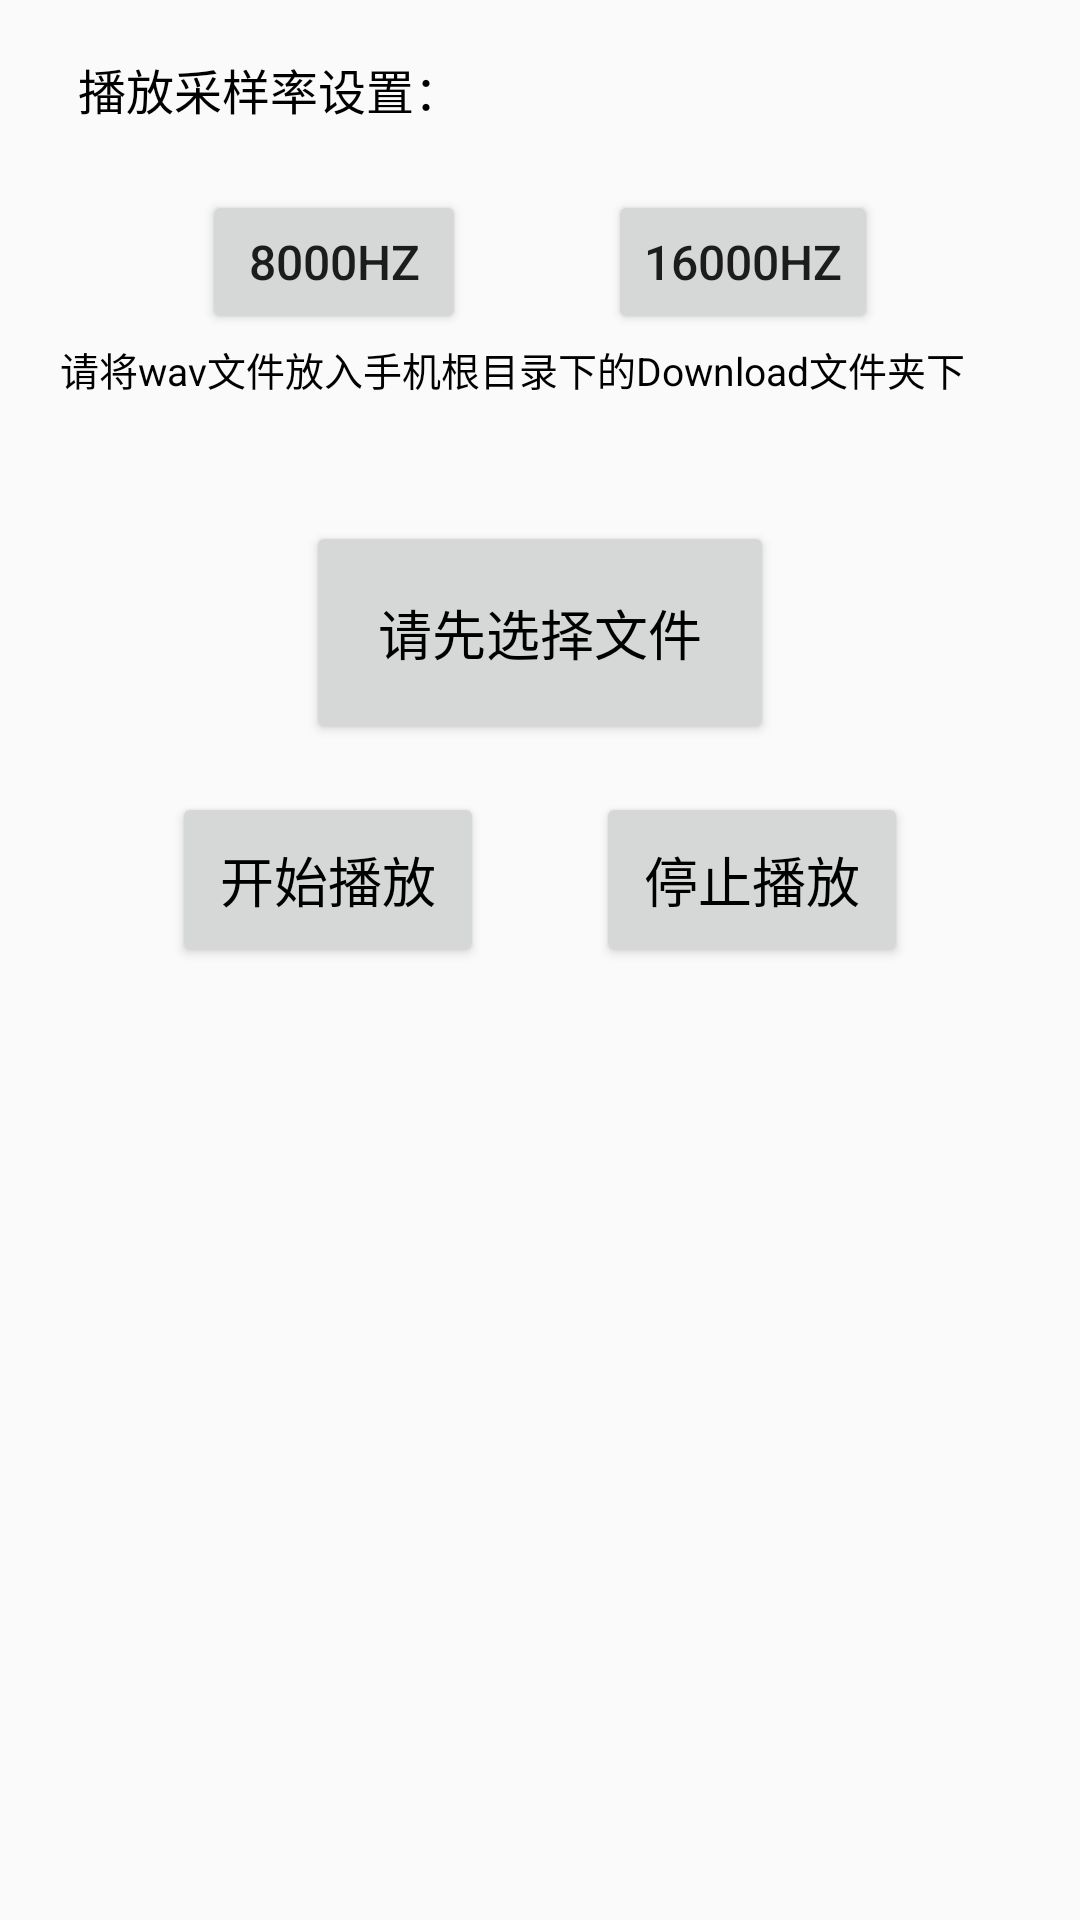

Produce the Android XML layout that renders to this screen, including the resource entries it uses.
<!-- AndroidManifest.xml: application theme AppTheme -->
<!-- res/layout/activity_main.xml -->
<?xml version="1.0" encoding="utf-8"?>
<LinearLayout
    xmlns:android="http://schemas.android.com/apk/res/android"
    xmlns:app="http://schemas.android.com/apk/res-auto"
    android:layout_width="match_parent"
    android:layout_height="match_parent"
    android:orientation="vertical"
    android:paddingLeft="20dp"
    android:paddingRight="20dp">


    <TextView
        android:layout_width="300dp"
        android:layout_height="wrap_content"
        android:layout_marginTop="12dp"
        android:padding="6dp"
        android:text="@string/sampling_rate_settings"
        android:textColor="@android:color/black"
        android:textSize="16sp"
        app:layout_constraintBottom_toBottomOf="parent"
        app:layout_constraintLeft_toLeftOf="parent"
        app:layout_constraintRight_toRightOf="parent"
        app:layout_constraintTop_toTopOf="parent"/>

    <LinearLayout
        android:layout_width="match_parent"
        android:layout_height="50dp"
        android:layout_marginTop="16dp"
        android:orientation="horizontal">

        <View
            android:layout_width="0dp"
            android:layout_height="1dp"
            android:layout_weight="1"/>

        <Button
            android:id="@+id/btn_8000"
            android:layout_width="wrap_content"
            android:layout_height="wrap_content"
            android:padding="12dp"
            android:text="8000HZ"
            android:textSize="16sp"/>

        <View
            android:layout_width="0dp"
            android:layout_height="1dp"
            android:layout_weight="1"/>

        <Button
            android:id="@+id/btn_16000"
            android:layout_width="wrap_content"
            android:layout_height="wrap_content"
            android:padding="12dp"
            android:text="16000HZ"
            android:textSize="16sp"/>

        <View
            android:layout_width="0dp"
            android:layout_height="1dp"
            android:layout_weight="1"/>
    </LinearLayout>


    <TextView
        android:layout_width="wrap_content"
        android:layout_height="wrap_content"
        android:text="请将wav文件放入手机根目录下的Download文件夹下"
        android:textColor="@android:color/black"
        android:textSize="13sp"/>

    <TextView
        android:id="@+id/tv_file_name"
        android:layout_width="wrap_content"
        android:layout_height="wrap_content"
        android:layout_marginTop="10dp"
        android:textColor="@android:color/black"
        android:textSize="14sp"/>

    <Button
        android:id="@+id/tv_chose_path"
        android:layout_width="wrap_content"
        android:layout_height="wrap_content"
        android:layout_gravity="center_horizontal"
        android:layout_marginTop="12dp"
        android:padding="24dp"
        android:text="@string/select_file"
        android:textColor="@android:color/black"
        android:textSize="18sp"/>

    <LinearLayout
        android:layout_width="match_parent"
        android:layout_height="wrap_content"
        android:layout_marginTop="16dp"
        android:orientation="horizontal">

        <View
            android:layout_width="0dp"
            android:layout_height="1dp"
            android:layout_weight="1"/>

        <Button
            android:id="@+id/tv_start"
            android:layout_width="wrap_content"
            android:layout_height="wrap_content"
            android:padding="16dp"
            android:text="开始播放"
            android:textColor="@android:color/black"
            android:textSize="18sp"/>

        <View
            android:layout_width="0dp"
            android:layout_height="1dp"
            android:layout_weight="1"/>

        <Button
            android:id="@+id/tv_pause"
            android:layout_width="wrap_content"
            android:layout_height="wrap_content"
            android:padding="16dp"
            android:text="停止播放"
            android:textColor="@android:color/black"
            android:textSize="18sp"/>

        <View
            android:layout_width="0dp"
            android:layout_height="1dp"
            android:layout_weight="1"/>
    </LinearLayout>

    <View
        android:layout_width="1dp"
        android:layout_height="0dp"
        android:layout_weight="1"/>

    <TextView
        android:id="@+id/tv_version"
        android:layout_width="wrap_content"
        android:layout_height="wrap_content"
        android:layout_gravity="right"
        android:layout_marginBottom="26dp"
        android:textColor="@android:color/black"
        android:textSize="14sp"/>

</LinearLayout>
<!-- resources referenced by this layout -->
<resources>
  <string name="sampling_rate_settings">播放采样率设置：</string>
  <string name="select_file">请先选择文件</string>
  <style name="AppTheme" parent="Theme.AppCompat.Light.DarkActionBar">
          
          <item name="colorPrimary">@color/colorPrimary</item>
          <item name="colorPrimaryDark">@color/colorPrimaryDark</item>
          <item name="colorAccent">@color/colorAccent</item>
      </style>
  <!-- not gathered from this repository: default colours our renderer supplied (Android Studio template values) -->
  <color name="colorPrimary">#FF6200EE</color>
  <color name="colorPrimaryDark">#FF3700B3</color>
  <color name="colorAccent">#FF03DAC5</color>
</resources>
